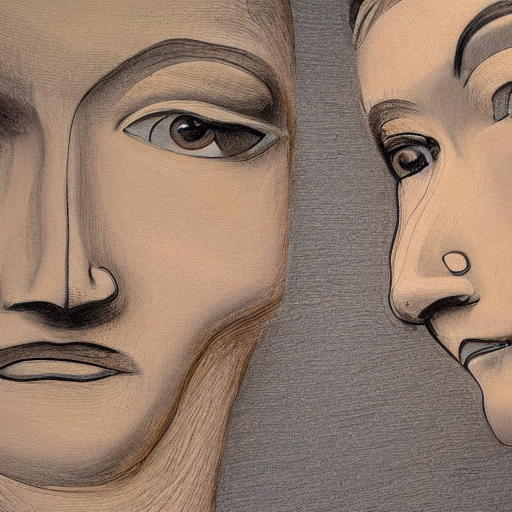
Generation parameters embedded in this image by AUTOMATIC1111 Stable Diffusion web UI or a fork of it (Forge, ...) (PNG 'parameters' text chunk):
a close-up of a piece of artwork, which appears to be a painting or a drawing of two faces. The faces are positioned side by side, with one face on the left side and the other on the right side of the image. The faces are both looking towards the viewer, creating a sense of depth and engagement. The artwork is displayed on a surface, possibly a wall or a table, and it captures the viewer's attention with its unique and intriguing design.
Steps: 20, Sampler: DPM++ 2M Karras, CFG scale: 7, Seed: 2600702196, Size: 512x512, Model hash: 6ce0161689, Model: v1-5-pruned-emaonly, Version: v1.6.0